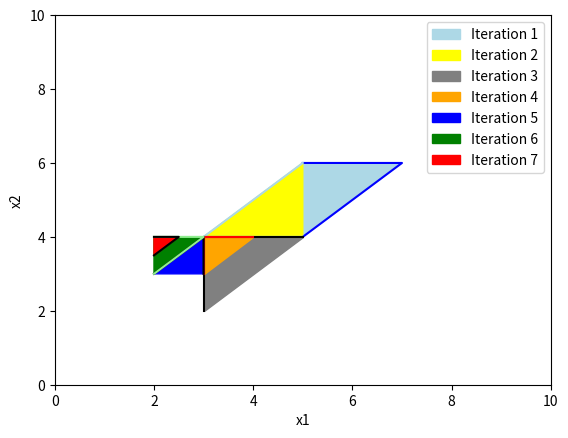

The matplotlib source for this figure:
import matplotlib.pyplot as plt
import numpy as np


def func(x1, x2):
    return 2 * (x1 - 2) ** 2 + (x2 - 4) ** 2


# Задаем координаты точек
x = [5, 7, 5]
y = [4, 6, 6]

print("Ітерація 1.")
print("1 | 2 | 3")
for el in zip(x, y):
    if el == min(zip(x, y), key=lambda x: func(x[0], x[1])):
        print(f"f{el} = {func(*el)}    -    l")
    elif el == max(zip(x, y), key=lambda x: func(x[0], x[1])):
        print(f"f{el} = {func(*el)}    -    h")
    else:
        print(f"f{el} = {func(*el)}    -    g")

# x_2 max

x_mean = (
    (x[0] + x[2]) / 2,
    (y[0] + y[2]) / 2
)

x_new = (
    (2 * x_mean[0] - x[1]),
    (2 * x_mean[1] - y[1])
)

print(f"Пробне відображення альфа = 1: x_нов = {x_new}")
print(f"f{x_new} = {func(*x_new)}")

x_4 = (
    3 * x_mean[0] - 2 * x[1],
    3 * x_mean[1] - 2 * y[1]
)

print(f"Відображення гамма = 2: x_4 = {x_4}")
print(f"f{x_4} = {func(*x_4)}")
print(f"Залишимо x_4 = {tuple(x_new)}")

x_4 = x_new

print("1 | 2 | 3")
print("1 | 4 | 3")

print("_" * 50)

x2 = [5, 3, 5]
y2 = [4, 4, 6]

print("Ітерація 2.")
for el in zip(x2, y2):
    if el == min(zip(x2, y2), key=lambda x: func(x[0], x[1])):
        print(f"f{el} = {func(*el)}    -    l")
    elif el == max(zip(x2, y2), key=lambda x: func(x[0], x[1])):
        print(f"f{el} = {func(*el)}    -    h")
    else:
        print(f"f{el} = {func(*el)}    -    g")

# x_3 max

x_mean = (
    (x2[0] + x2[1]) / 2,
    (y2[0] + y2[1]) / 2
)

x_new = (
    (2 * x_mean[0] - x2[2]),
    (2 * x_mean[1] - y2[2])
)

print(f"Пробне відображення альфа = 1: x_нов = {x_new}")
print(f"f{x_new} = {func(*x_new)}")
print(f"Залишимо x_5 = {tuple(x_new)}")

x_5 = x_new

# print(f"Відображення гамма = 2: x_4 = {x_5}")
# print(f"f{x_5} = {func(*x_5)}")


print("1 | 2 | 3")
print("1 | 4 | 3")
print("1 | 4 | 5")
print("_" * 50)

x3 = [5, 3, 3]
y3 = [4, 4, 2]

x3_array = np.array(list(zip(x3, y3)))

print("Ітерація 3. Редукція")
for el in zip(x3, y3):
    if el == min(zip(x3, y3), key=lambda x: func(x[0], x[1])):
        print(f"f{el} = {func(*el)}    -    l")
    elif el == max(zip(x3, y3), key=lambda x: func(x[0], x[1])):
        print(f"f{el} = {func(*el)}    -    h")
    else:
        print(f"f{el} = {func(*el)}    -    g")

# # reduction related to (3, 4) - 2

x_6 = (x3_array[0] + x3_array[1]) / 2
x_7 = (x3_array[1] + x3_array[2]) / 2

print(f"x_6 = {tuple(x_6)}")
print(f"x_7 = {tuple(x_7)}")
print()

print("1 | 2 | 3")
print("1 | 4 | 3")
print("1 | 4 | 5")
print("_________")
print("6 | 4 | 7")

print("_" * 50)


print("Ітерація 4")

x4 = [4, 3, 3]
y4 = [4, 4, 3]
x4_array = np.array(list(zip(x4, y4)))

for el in zip(x4, y4):
    if el == min(zip(x4, y4), key=lambda x: func(x[0], x[1])):
        print(f"f{el} = {func(*el)}    -    l")
    elif el == max(zip(x4, y4), key=lambda x: func(x[0], x[1])):
        print(f"f{el} = {func(*el)}    -    h")
    else:
        print(f"f{el} = {func(*el)}    -    g")

x_mean = (x4_array[2] + x4_array[1]) / 2

x_new = 2 * x_mean - x4_array[0]

print(f"Пробне відображення альфа = 1: x_нов = {tuple(x_new)}")
print(f"f{x_new} = {func(*x_new)}")

x_8 = (3 * x_mean / 2) - 2 * x_6

print(f"Відображення гамма = 2: x_8 = {tuple(x_8)}")
print(f"f{tuple(x_8)} = {func(*x_8)}")
print(f"Залишимо x_8 = {tuple(x_new)}")

x_8 = x_new


print("1 | 2 | 3")
print("1 | 4 | 3")
print("1 | 4 | 5")
print("_________")
print("6 | 4 | 7")
print("8 | 4 | 7")

print("_" * 50)

print("Ітерація 5")

x5 = [2, 3, 3]
y5 = [3, 4, 3]

x5_array = np.array(list(zip(x5, y5)))

for el in zip(x5, y5):
    if el == min(zip(x5, y5), key=lambda x: func(x[0], x[1])):
        print(f"f{el} = {func(*el)}    -    l")
    elif el == max(zip(x5, y5), key=lambda x: func(x[0], x[1])):
        print(f"f{el} = {func(*el)}    -    h")
    else:
        print(f"f{el} = {func(*el)}    -    g")

x_mean = (x5_array[0] + x5_array[1]) / 2
x_new = 2 * x_mean - x5_array[2]

print(f"Пробне відображення альфа = 1: x_нов = {tuple(x_new)}")
print(f"f{x_new} = {func(*x_new)}")

x_9 = (3 * x_mean / 2) - 2 * x_7

print(f"Відображення гамма = 2: x_9 = {tuple(x_9)}")
print(f"f{tuple(x_9)} = {func(*x_9)}")
print(f"Залишимо x_9 = {tuple(x_new)}")

x_9 = x_new


print("1 | 2 | 3")
print("1 | 4 | 3")
print("1 | 4 | 5")
print("_________")
print("6 | 4 | 7")
print("8 | 4 | 7")
print("8 | 4 | 9")

print("_" * 50)
print("Ітерація 6. Редукція")

x6 = [2, 3, 2]
y6 = [3, 4, 4]

x6_array = np.array(list(zip(x6, y6)))

for el in zip(x6, y6):
    if el == min(zip(x6, y6), key=lambda x: func(x[0], x[1])):
        print(f"f{el} = {func(*el)}    -    l")
    elif el == max(zip(x6, y6), key=lambda x: func(x[0], x[1])):
        print(f"f{el} = {func(*el)}    -    h")
    else:
        print(f"f{el} = {func(*el)}    -    g")

# reduction
x_10 = (x_9 + x_4) / 2
x_11 = (x_8 + x_9) / 2

print(f"x_10 = {x_10}")
print(f"x_11 = {x_11}")

print("1 | 2 | 3")
print("1 | 4 | 3")
print("1 | 4 | 5")
print("_________")
print("6 | 4 | 7")
print("8 | 4 | 7")
print("8 | 4 | 9")
print("11 | 10 | 9")
print("_"*50)

# FINAL
print("Ітерація 7.")

x7 = [2, 2.5, 2]
y7 = [3.5, 4, 4]

for el in zip(x7, y7):
    if el == min(zip(x7, y7), key=lambda x: func(x[0], x[1])):
        print(f"f{el} = {func(*el)}    -    l")
    elif el == max(zip(x7, y7), key=lambda x: func(x[0], x[1])):
        print(f"f{el} = {func(*el)}    -    h")
    else:
        print(f"f{el} = {func(*el)}    -    g")

x7_array = np.array(list(zip(x7, y7)))

print("_"*50)

x_mean = (x7_array[0] + x7_array[1] + x7_array[2]) / 3

print(f"x_сер = {tuple(map(lambda x: round(x, 3), x_mean))}")

x_related = [
    (func(*x7_array[0]) - func(*x_mean)) ** 2,
    (func(*x7_array[1]) - func(*x_mean)) ** 2,
    (func(*x7_array[2]) - func(*x_mean)) ** 2
]

print(f"(f(x_11) - f(x_ceр)) ^ 2 = {round(x_related[2], 3)}\n"
      f"(f(x_10) - f(x_ceр)) ^ 2 = {round(x_related[1], 3)}\n"
      f"(f(x_9) - f(x_ceр)) ^ 2 = {round(x_related[0], 3)}\n")

criteria = ((x_related[0] + x_related[1] + x_related[2]) / 3) ** (1 / 2)

print(round(criteria, 3))


# Построение многоугольника
plt.fill(x, y, color='lightblue', label="Iteration 1")
plt.plot(x, y, color='blue')
plt.fill(x2, y2, color='yellow', label="Iteration 2")
plt.plot(x2, y2, color='lightblue')
plt.fill(x3, y3, color='grey', label="Iteration 3")
plt.plot(x3, y3, color='black')
plt.fill(x4, y4, color='orange', label="Iteration 4")
plt.plot(x4, y4, color='red')
plt.fill(x5, y5, color='blue', label="Iteration 5")
plt.plot(x5, y5, color='black')
plt.fill(x6, y6, color='green', label="Iteration 6")
plt.plot(x6, y6, color='lightgreen')
plt.fill(x7, y7, color='red', label="Iteration 7")
plt.plot(x7, y7, color='black')

plt.xlim(0, 10)
plt.ylim(0, 10)

plt.legend()
plt.xlabel('x1')
plt.ylabel('x2')
plt.savefig('myplot.png', dpi=300)
plt.show()
